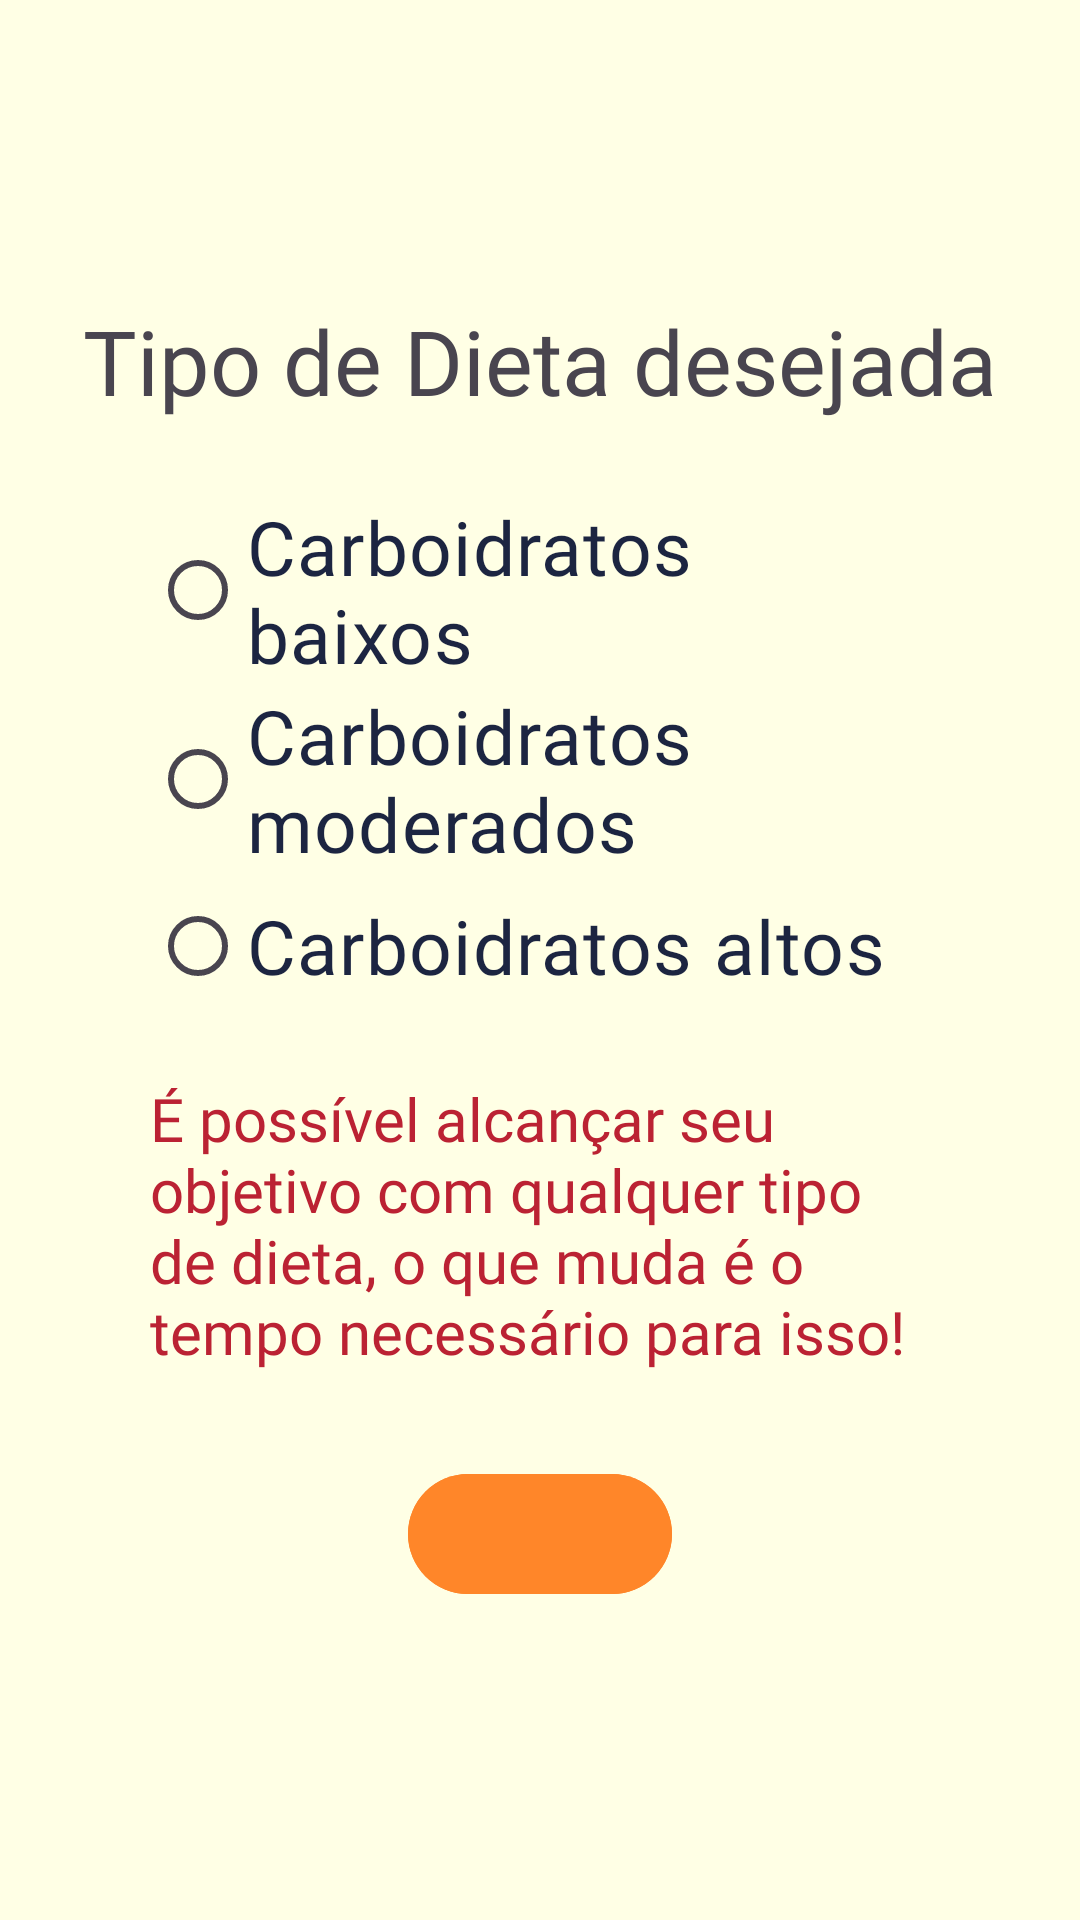

Write the Android layout XML for this screen, with the resource values it uses.
<!-- AndroidManifest.xml: application theme Theme.BodyApp -->
<!-- res/layout/activity_diet_type.xml -->
<?xml version="1.0" encoding="utf-8"?>
<RelativeLayout xmlns:android="http://schemas.android.com/apk/res/android"
    xmlns:app="http://schemas.android.com/apk/res-auto"
    xmlns:tools="http://schemas.android.com/tools"
    android:layout_width="match_parent"
    android:layout_height="match_parent"
    android:background="@color/mainBackground"
    tools:context=".view.sign.signup.DietTypeSignUp">

    <TextView
        android:id="@+id/diet_title"
        android:layout_width="wrap_content"
        android:layout_height="wrap_content"
        android:fontFamily="@font/aclonica"
        android:text="@string/diet_title"
        android:textSize="30dp"
        android:layout_centerHorizontal="true"
        android:layout_marginTop="100dp" />

    <RadioGroup
        android:id="@+id/radio_diet"
        android:layout_width="wrap_content"
        android:layout_height="wrap_content"
        android:orientation="vertical"
        android:layout_centerHorizontal="true"
        android:layout_marginTop="25dp"
        android:layout_below="@id/diet_title">

        <com.google.android.material.radiobutton.MaterialRadioButton
            android:id="@+id/btn_lowcarb"
            android:text="@string/lowcarb"
            style="@style/radio_content" />

        <TextView
            android:id="@+id/lbl_lowcarb1"
            android:text="@string/lbl_lowcarb1"
            android:visibility="gone"
            style="@style/act_lvl_description"
            android:layout_marginBottom="15dp" />

        <TextView
            android:id="@+id/lbl_lowcarb2"
            android:text="@string/lbl_lowcarb2"
            android:visibility="gone"
            style="@style/act_lvl_description" />

        <com.google.android.material.radiobutton.MaterialRadioButton
            android:id="@+id/btn_midcarb"
            android:text="@string/midcarb"
            style="@style/radio_content" />

        <TextView
            android:id="@+id/lbl_midcarb1"
            android:text="@string/lbl_midcarb1"
            android:visibility="gone"
            style="@style/act_lvl_description"
            android:layout_marginBottom="15dp" />

        <TextView
            android:id="@+id/lbl_midcarb2"
            android:text="@string/lbl_midcarb2"
            android:visibility="gone"
            style="@style/act_lvl_description" />

        <com.google.android.material.radiobutton.MaterialRadioButton
            android:id="@+id/btn_highcarb"
            android:text="@string/highcarb"
            style="@style/radio_content" />

        <TextView
            android:id="@+id/lbl_highcarb1"
            android:text="@string/lbl_highcarb1"
            android:visibility="gone"
            style="@style/act_lvl_description"
            android:layout_marginBottom="15dp" />

        <TextView
            android:id="@+id/lbl_highcarb2"
            android:text="@string/lbl_highcarb2"
            android:visibility="gone"
            style="@style/act_lvl_description" />

    </RadioGroup>

    <TextView
        android:id="@+id/diet_subtitle"
        android:layout_width="wrap_content"
        android:layout_height="wrap_content"
        android:fontFamily="@font/acme"
        android:text="@string/diet_subtitle"
        android:textSize="20.1dp"
        android:layout_marginHorizontal="50dp"
        android:layout_marginTop="20dp"
        android:textColor="#b23"
        android:layout_below="@id/radio_diet" />

    <com.google.android.material.button.MaterialButton
        android:id="@+id/diet_next"
        style="@style/next_button"
        android:layout_width="wrap_content"
        android:layout_height="wrap_content"
        android:layout_below="@id/diet_subtitle"
        android:layout_centerHorizontal="true"
        android:layout_marginTop="30dp" />

</RelativeLayout>
<!-- resources referenced by this layout -->
<resources>
  <color name="mainBackground">#ffffe5</color>
  <string name="diet_subtitle">É possível alcançar seu objetivo com qualquer tipo de dieta, o que muda é o tempo necessário para isso!</string>
  <string name="diet_title">Tipo de Dieta desejada</string>
  <string name="highcarb">Carboidratos altos</string>
  <string name="lbl_highcarb1">Ênfase em grãos, legumes e frutas: alimentos ricos em carboidratos, como pães, massas, arroz, cereais, legumes e frutas, são a base da dieta.</string>
  <string name="lbl_highcarb2">Energia de rápida absorção: uma maior ingestão de carboidratos pode fornecer energia rápida, mas é importante escolher fontes de carboidratos integrais e minimamente processados.</string>
  <string name="lbl_lowcarb1">Redução do açúcar: alimentos açucarados, refrigerantes, grãos refinados e produtos com alto teor de açúcar são evitados.</string>
  <string name="lbl_lowcarb2">Aumento do consumo de vegetais com baixo teor de carboidratos: vegetais como espinafre, brócolis, couve-flor e abobrinha são frequentemente incluídos.</string>
  <string name="lbl_midcarb1">Fontes de carboidratos saudáveis: prioriza-se o consumo de carboidratos provenientes de grãos integrais, frutas, legumes e outros alimentos saudáveis.</string>
  <string name="lbl_midcarb2">Ênfase na qualidade dos alimentos: a atenção é voltada para escolher alimentos não processados e nutritivos.</string>
  <string name="lowcarb">Carboidratos baixos</string>
  <string name="midcarb">Carboidratos moderados</string>
  <style name="act_lvl_description">
          <item name="android:layout_width">wrap_content</item>
          <item name="android:layout_height">wrap_content</item>
          <item name="android:paddingHorizontal">80dp</item>
          <item name="android:textColor">@color/mainText</item>
      </style>
  <style name="next_button">
          <item name="android:layout_width">wrap_content</item>
          <item name="android:layout_height">wrap_content</item>
          <item name="android:backgroundTint">@color/mainPrimary</item>
          <item name="cornerRadius">100dp</item>
          <item name="iconPadding">0dp</item>
          <item name="iconSize">40dp</item>
          <item name="iconGravity">textEnd</item>
          <item name="iconTint">@color/mainText</item>
          <item name="icon">@drawable/ic_baseline_arrow_forward_24</item>
      </style>
  <style name="radio_content">
          <item name="android:layout_width">wrap_content</item>
          <item name="android:layout_height">wrap_content</item>
          <item name="android:fontFamily">@font/acme</item>
          <item name="android:textColor">@color/mainText</item>
          <item name="android:textSize">25dp</item>
          <item name="android:layout_marginHorizontal">50dp</item>
      </style>
  <style name="Theme.BodyApp" parent="Theme.Material3.Light.NoActionBar">
          
          <item name="colorPrimary">@color/purple_500</item>
          <item name="colorPrimaryVariant">@color/purple_700</item>
          <item name="colorOnPrimary">@color/white</item>
          
          <item name="colorSecondary">@color/teal_200</item>
          <item name="colorSecondaryVariant">@color/teal_700</item>
          <item name="colorOnSecondary">@color/black</item>
          
          <item name="android:statusBarColor">@color/mainBackground</item>
          <item name="android:windowLightStatusBar">true</item>
          
          <item name="android:windowIsTranslucent">true</item>
  
  
  
          <item name="android:windowContentTransitions">true</item>
      </style>
  <color name="mainText">#1c2541</color>
  <color name="mainPrimary">#ff8629</color>
  <color name="purple_500">#FF6200EE</color>
  <color name="purple_700">#FF3700B3</color>
  <color name="white">#FFFFFFFF</color>
  <color name="teal_200">#FF03DAC5</color>
  <color name="teal_700">#FF018786</color>
  <color name="black">#FF000000</color>
</resources>
